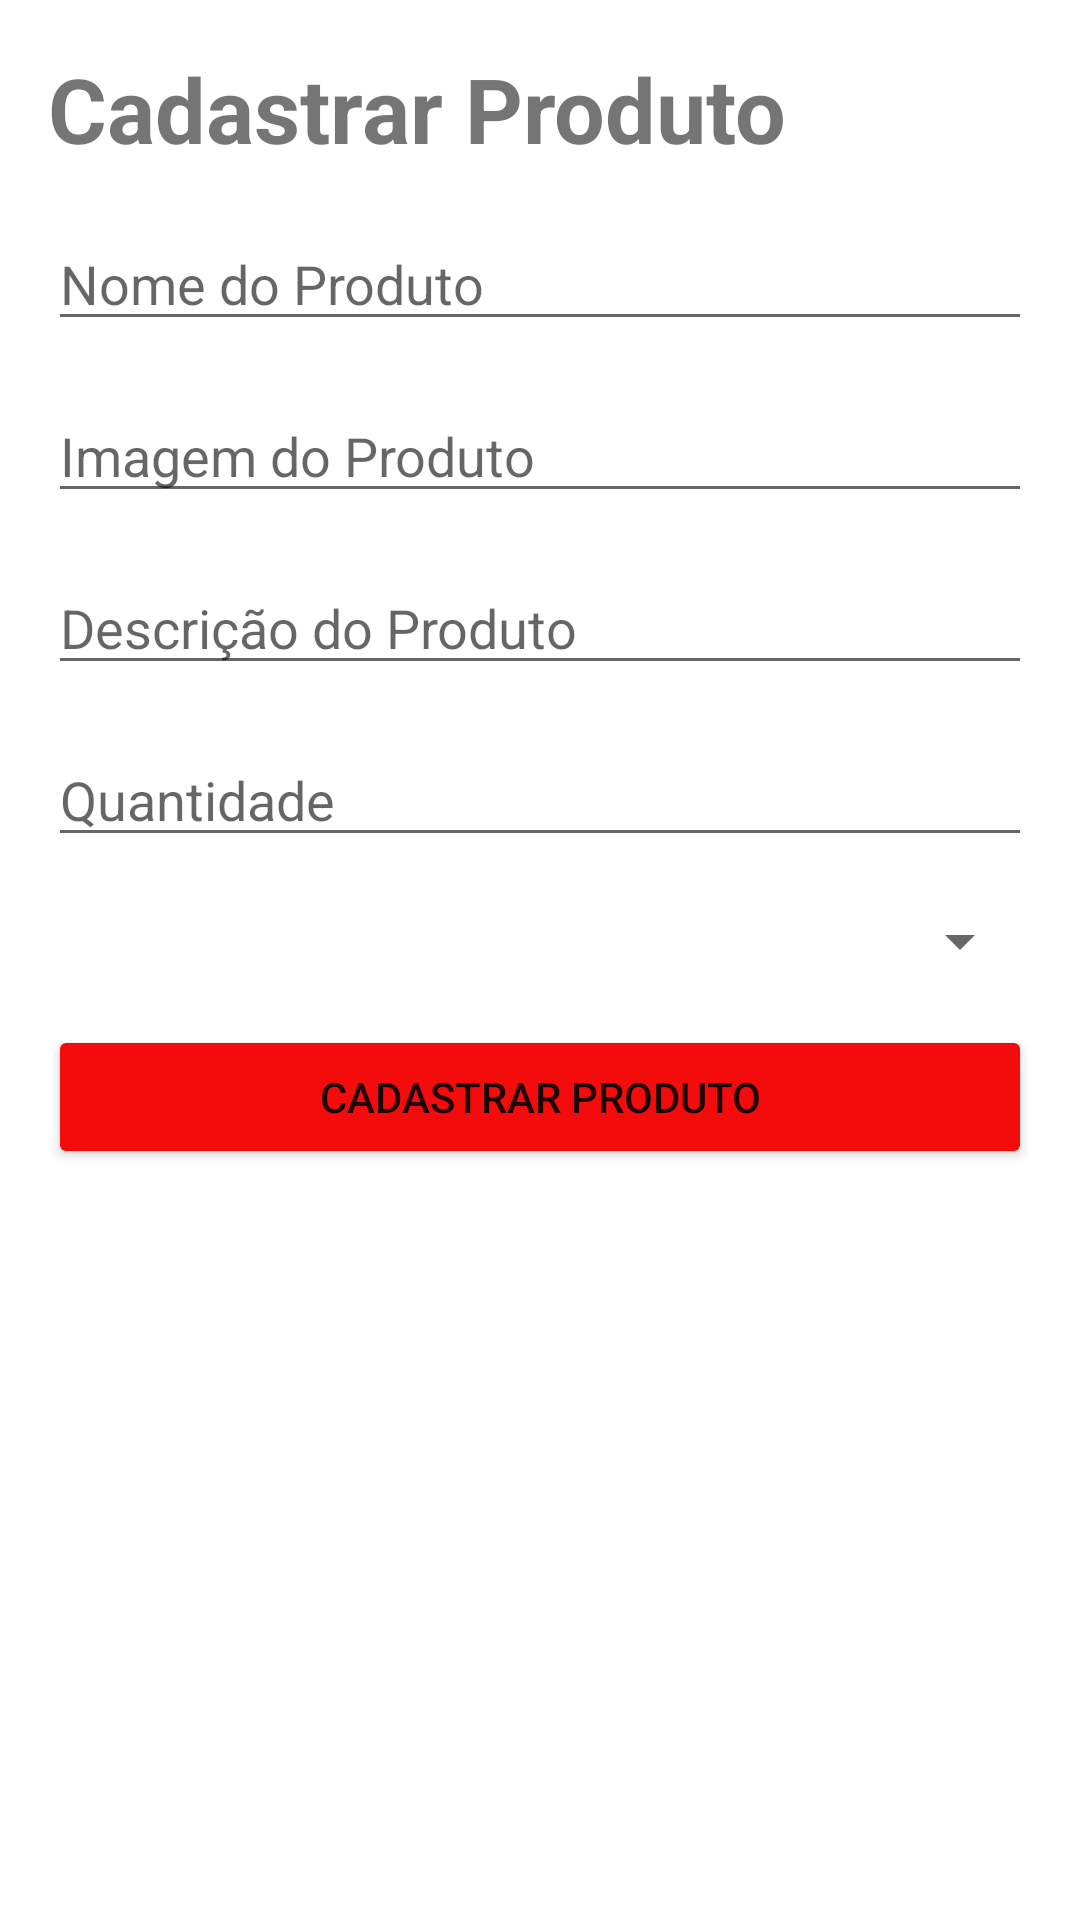

Reconstruct the res/layout file that produces this screen, plus the resources it refers to.
<!-- AndroidManifest.xml: application theme Theme.ProjetoSolidar -->
<!-- res/layout/fragment_cadastro_produto.xml -->
<?xml version="1.0" encoding="utf-8"?>
<androidx.constraintlayout.widget.ConstraintLayout xmlns:android="http://schemas.android.com/apk/res/android"
    xmlns:app="http://schemas.android.com/apk/res-auto"
    android:layout_width="match_parent"
    android:layout_height="match_parent"
    android:layout_marginVertical="50dp">

    <TextView
        android:id="@+id/titulo_lista_produto"
        android:layout_width="match_parent"
        android:layout_height="wrap_content"
        android:layout_margin="16dp"
        android:text="Cadastrar Produto"
        android:textSize="30sp"
        android:textStyle="bold"
        app:layout_constraintStart_toStartOf="parent"
        app:layout_constraintTop_toTopOf="parent" />

    <EditText
        android:id="@+id/nome_produto"
        android:layout_width="match_parent"
        android:layout_height="wrap_content"
        android:layout_margin="16dp"
        android:hint="Nome do Produto"
        android:inputType="text"
        app:layout_constraintEnd_toStartOf="parent"
        app:layout_constraintTop_toBottomOf="@id/titulo_lista_produto" />

    <EditText
        android:id="@+id/imagem_produto"
        android:layout_width="match_parent"
        android:layout_height="wrap_content"
        android:layout_margin="16dp"
        android:hint="Imagem do Produto"
        android:inputType="text"
        app:layout_constraintEnd_toStartOf="parent"
        app:layout_constraintTop_toBottomOf="@id/nome_produto" />


    <EditText
        android:id="@+id/descricao_produto"
        android:layout_width="match_parent"
        android:layout_height="wrap_content"
        android:layout_margin="16dp"
        android:hint="Descrição do Produto"
        android:inputType="text"
        app:layout_constraintEnd_toStartOf="parent"
        app:layout_constraintTop_toBottomOf="@id/imagem_produto" />

    <EditText
        android:id="@+id/quantidade_produto"
        android:layout_width="match_parent"
        android:layout_height="wrap_content"
        android:layout_margin="16dp"
        android:hint="Quantidade"
        android:inputType="number"
        app:layout_constraintEnd_toStartOf="parent"
        app:layout_constraintTop_toBottomOf="@id/descricao_produto" />


    <Spinner
        android:id="@+id/spinner"
        android:layout_width="match_parent"
        android:layout_height="wrap_content"
        android:layout_margin="16dp"
        app:layout_constraintStart_toStartOf="parent"
        app:layout_constraintTop_toBottomOf="@id/quantidade_produto" />

    <Button
        android:id="@+id/button_cadastrar_produto"
        android:layout_width="match_parent"
        android:layout_height="wrap_content"
        android:layout_margin="16dp"
        android:backgroundTint="#F40C0C"
        android:text="Cadastrar Produto"
        app:layout_constraintStart_toStartOf="parent"
        app:layout_constraintTop_toBottomOf="@id/spinner" />

</androidx.constraintlayout.widget.ConstraintLayout>
<!-- resources referenced by this layout -->
<resources>
  <style name="Theme.ProjetoSolidar" parent="Theme.MaterialComponents.DayNight.NoActionBar">
          
          <item name="colorPrimary">@color/purple_500</item>
          <item name="colorPrimaryVariant">@color/purple_700</item>
          <item name="colorOnPrimary">@color/white</item>
          
          <item name="colorSecondary">@color/teal_200</item>
          <item name="colorSecondaryVariant">@color/teal_700</item>
          <item name="colorOnSecondary">@color/black</item>
          
          <item name="android:statusBarColor" tools:targetApi="l">?attr/colorPrimaryVariant</item>
          
      </style>
  <color name="purple_500">#FF6200EE</color>
  <color name="purple_700">#FF3700B3</color>
  <color name="white">#FFFFFFFF</color>
  <color name="teal_200">#FF03DAC5</color>
  <color name="teal_700">#FF018786</color>
  <color name="black">#FF000000</color>
</resources>
